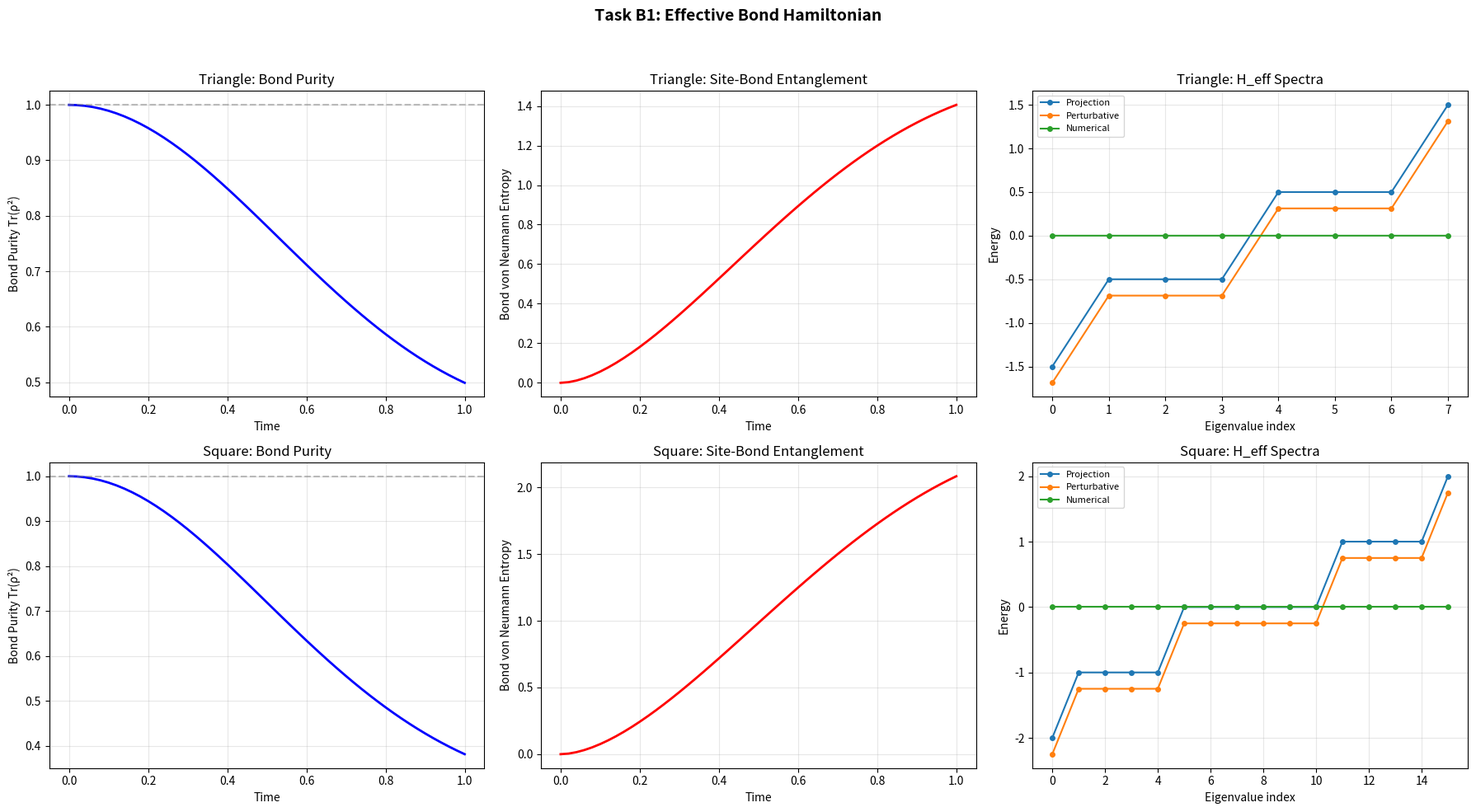

This chart was generated by the following Python code: (Note: this script raises an exception after producing the figure.)
"""
Task B1: Effective Bond Hamiltonian
====================================

Goal: Derive the Hamiltonian governing bond-only dynamics by
tracing out site degrees of freedom.

Key physics question: When two bonds share a site, the site 
mediates an effective bond-bond interaction. Do these mediated
interactions produce PLAQUETTE TERMS (products around closed loops)?

If yes → lattice gauge theory action emerges from echo dynamics.

Method:
1. Build full H on a small lattice (sites + bonds)
2. Project onto a reference site state sector
3. Use 2nd-order perturbation theory for effective bond-bond couplings
4. Also: direct numerical evolution approach
5. Decompose H_eff into local terms and check for plaquette structure
"""

import numpy as np
import os
from datetime import datetime
from scipy.linalg import expm, logm
from itertools import product as iprod
import matplotlib.pyplot as plt

np.set_printoptions(precision=6, suppress=True, linewidth=120)


# ============================================================
# Lattice infrastructure (streamlined from echo_model_v2)
# ============================================================

class EchoLattice:
    """
    Quantum lattice with sites on vertices and bonds on edges.
    Handles Hilbert space bookkeeping and operator embedding.
    """
    
    def __init__(self, n_sites, edges, d_B=2):
        self.n_sites = n_sites
        self.edges = edges
        self.n_bonds = len(edges)
        self.d_B = d_B
        
        # Adjacency
        self.neighbors = {i: [] for i in range(n_sites)}
        self.edge_index = {}
        for idx, (i, j) in enumerate(edges):
            self.neighbors[i].append(j)
            self.neighbors[j].append(i)
            self.edge_index[(i, j)] = idx
            self.edge_index[(j, i)] = idx
        
        # Dimensions: [site_0, site_1, ..., bond_0, bond_1, ...]
        self.d_site = 2
        self.dims = [self.d_site] * n_sites + [d_B] * self.n_bonds
        self.n_subsystems = len(self.dims)
        self.total_dim = int(np.prod(self.dims))
        
        # Precompute strides for fast index manipulation
        self.strides = np.ones(self.n_subsystems, dtype=int)
        for k in range(self.n_subsystems - 2, -1, -1):
            self.strides[k] = self.strides[k + 1] * self.dims[k + 1]
        
        # Subsystem indices
        self.site_idx = list(range(n_sites))
        self.bond_idx = list(range(n_sites, n_sites + self.n_bonds))
        
        # Dimensions of site and bond sectors
        self.d_sites_total = 2**n_sites
        self.d_bonds_total = d_B**self.n_bonds
        
        print(f"Lattice: {n_sites} sites, {self.n_bonds} bonds (d_B={d_B})")
        print(f"  Site space: {self.d_sites_total}, Bond space: {self.d_bonds_total}")
        print(f"  Total: {self.total_dim}")
    
    def _flat_index(self, config):
        """Convert subsystem configuration tuple to flat index."""
        return sum(c * s for c, s in zip(config, self.strides))
    
    def _embed_operator(self, op, subsystem_indices):
        """Embed a local operator into the full Hilbert space."""
        D = self.total_dim
        n = self.n_subsystems
        
        d_local = int(np.prod([self.dims[i] for i in subsystem_indices]))
        other_indices = [i for i in range(n) if i not in subsystem_indices]
        
        full_op = np.zeros((D, D), dtype=complex)
        
        local_dims = [self.dims[i] for i in subsystem_indices]
        other_dims = [self.dims[i] for i in other_indices]
        
        for other_config in iprod(*[range(d) for d in other_dims]):
            for local_bra in iprod(*[range(d) for d in local_dims]):
                for local_ket in iprod(*[range(d) for d in local_dims]):
                    flat_bra = 0
                    flat_ket = 0
                    for k, idx in enumerate(subsystem_indices):
                        flat_bra += local_bra[k] * self.strides[idx]
                        flat_ket += local_ket[k] * self.strides[idx]
                    for k, idx in enumerate(other_indices):
                        flat_bra += other_config[k] * self.strides[idx]
                        flat_ket += other_config[k] * self.strides[idx]
                    
                    local_flat_bra = 0
                    local_flat_ket = 0
                    local_stride = 1
                    for k in range(len(subsystem_indices) - 1, -1, -1):
                        local_flat_bra += local_bra[k] * local_stride
                        local_flat_ket += local_ket[k] * local_stride
                        local_stride *= local_dims[k]
                    
                    full_op[flat_bra, flat_ket] += op[local_flat_bra, local_flat_ket]
        
        return full_op
    
    def build_edge_hamiltonian(self, site_a, site_b, coupling=1.0):
        """
        Build the transmission Hamiltonian for edge (site_a, site_b).
        Acts on site_a ⊗ bond_{ab} ⊗ site_b in full space.
        """
        d_B = self.d_B
        bond_num = self.edge_index[(site_a, site_b)]
        
        sx = np.array([[0, 1], [1, 0]], dtype=complex)
        sy = np.array([[0, -1j], [1j, 0]], dtype=complex)
        sz = np.array([[1, 0], [0, -1]], dtype=complex)
        
        # Bond operators (spin-(d_B-1)/2)
        if d_B == 2:
            Bx, By, Bz = sx.copy(), sy.copy(), sz.copy()
        else:
            s = (d_B - 1) / 2.0
            Bx = np.zeros((d_B, d_B), dtype=complex)
            By = np.zeros((d_B, d_B), dtype=complex)
            Bz = np.zeros((d_B, d_B), dtype=complex)
            for m_idx in range(d_B):
                m = s - m_idx
                if m_idx + 1 < d_B:
                    mp = m - 1
                    coeff = np.sqrt(s*(s+1) - m*mp) * 0.5
                    Bx[m_idx, m_idx+1] = coeff
                    Bx[m_idx+1, m_idx] = coeff
                    By[m_idx, m_idx+1] = -1j * coeff
                    By[m_idx+1, m_idx] = 1j * coeff
                Bz[m_idx, m_idx] = m
        
        # H = σ_x⊗B_x⊗σ_x + σ_y⊗B_y⊗σ_y + σ_z⊗B_z⊗σ_z
        d_local = 2 * d_B * 2
        H_local = (np.kron(np.kron(sx, Bx), sx) +
                   np.kron(np.kron(sy, By), sy) +
                   np.kron(np.kron(sz, Bz), sz))
        
        H_local *= coupling
        
        subsystems = [site_a, self.n_sites + bond_num, site_b]
        return self._embed_operator(H_local, subsystems)
    
    def build_full_hamiltonian(self, coupling=1.0):
        """Sum of edge Hamiltonians over all edges."""
        H = np.zeros((self.total_dim, self.total_dim), dtype=complex)
        for (i, j) in self.edges:
            H += self.build_edge_hamiltonian(i, j, coupling)
        return H
    
    def partial_trace_sites(self, rho_full):
        """
        Trace out ALL site degrees of freedom, leaving bond-only density matrix.
        rho_full: full density matrix (total_dim × total_dim)
        Returns: bond density matrix (d_bonds_total × d_bonds_total)
        """
        d_s = self.d_sites_total
        d_b = self.d_bonds_total
        
        # Reshape: the full space is organized as sites ⊗ bonds
        # We need to carefully handle the index ordering
        # Our convention: dims = [site_0, ..., site_{N-1}, bond_0, ..., bond_{M-1}]
        # So the natural tensor product IS sites_first ⊗ bonds
        
        # Reshape to (d_sites, d_bonds, d_sites, d_bonds)
        rho_tensor = rho_full.reshape(d_s, d_b, d_s, d_b)
        
        # Trace over sites: sum over site indices
        rho_bonds = np.trace(rho_tensor, axis1=0, axis2=2)
        
        return rho_bonds
    
    def partial_trace_bonds(self, rho_full):
        """Trace out bonds, leaving site-only density matrix."""
        d_s = self.d_sites_total
        d_b = self.d_bonds_total
        rho_tensor = rho_full.reshape(d_s, d_b, d_s, d_b)
        rho_sites = np.einsum('ibjb->ij', rho_tensor)
        return rho_sites
    
    def project_sites(self, operator, site_state):
        """
        Project a full-space operator onto a fixed site state.
        |ψ_sites⟩⟨ψ_sites| ⊗ I_bonds  ·  O  ·  |ψ_sites⟩⟨ψ_sites| ⊗ I_bonds
        
        Returns: d_bonds × d_bonds operator on bond space alone.
        """
        d_s = self.d_sites_total
        d_b = self.d_bonds_total
        
        # site_state should be a d_sites_total vector
        assert len(site_state) == d_s
        
        # Reshape operator
        O_tensor = operator.reshape(d_s, d_b, d_s, d_b)
        
        # Project: H_eff[b1, b2] = Σ_{s1,s2} ψ*_{s1} O[s1,b1,s2,b2] ψ_{s2}
        H_eff = np.einsum('i,iajb,j->ab', site_state.conj(), O_tensor, site_state)
        
        return H_eff


# ============================================================
# Pauli basis decomposition for bond operators
# ============================================================

def pauli_basis(n_qubits):
    """Generate the n-qubit Pauli basis."""
    I = np.eye(2, dtype=complex)
    sx = np.array([[0, 1], [1, 0]], dtype=complex)
    sy = np.array([[0, -1j], [1j, 0]], dtype=complex)
    sz = np.array([[1, 0], [0, -1]], dtype=complex)
    single = [I, sx, sy, sz]
    labels_single = ['I', 'X', 'Y', 'Z']
    
    basis = []
    labels = []
    for indices in iprod(range(4), repeat=n_qubits):
        op = single[indices[0]]
        lab = labels_single[indices[0]]
        for k in range(1, n_qubits):
            op = np.kron(op, single[indices[k]])
            lab += labels_single[indices[k]]
        basis.append(op)
        labels.append(lab)
    
    return basis, labels


def decompose_in_pauli(H, n_qubits):
    """Decompose operator in Pauli basis. Returns {label: coefficient}."""
    basis, labels = pauli_basis(n_qubits)
    d = 2**n_qubits
    coeffs = {}
    for op, lab in zip(basis, labels):
        c = np.trace(H @ op) / d
        if abs(c) > 1e-10:
            coeffs[lab] = c
    return coeffs


def hamming_weight(label):
    """Count non-identity factors in a Pauli string."""
    return sum(1 for c in label if c != 'I')


# ============================================================
# Generalized basis decomposition for d_B > 2
# ============================================================

def gell_mann_basis(d):
    """Generalized Gell-Mann matrices for su(d), plus identity."""
    basis = [np.eye(d, dtype=complex)]  # Identity
    labels = ['I']
    
    # Symmetric off-diagonal
    for j in range(d):
        for k in range(j+1, d):
            M = np.zeros((d, d), dtype=complex)
            M[j, k] = 1
            M[k, j] = 1
            basis.append(M)
            labels.append(f'S{j}{k}')
    
    # Antisymmetric off-diagonal
    for j in range(d):
        for k in range(j+1, d):
            M = np.zeros((d, d), dtype=complex)
            M[j, k] = -1j
            M[k, j] = 1j
            basis.append(M)
            labels.append(f'A{j}{k}')
    
    # Diagonal
    for l in range(1, d):
        M = np.zeros((d, d), dtype=complex)
        for j in range(l):
            M[j, j] = 1
        M[l, l] = -l
        M *= np.sqrt(2.0 / (l * (l + 1)))
        basis.append(M)
        labels.append(f'D{l}')
    
    return basis, labels


def decompose_bond_operator(H_bonds, d_B, n_bonds):
    """
    Decompose a bond-space operator into tensor products of 
    single-bond operators.
    """
    if d_B == 2:
        return decompose_in_pauli(H_bonds, n_bonds)
    
    # For d_B > 2, use generalized Gell-Mann basis on each bond
    single_basis, single_labels = gell_mann_basis(d_B)
    d_total = d_B**n_bonds
    
    coeffs = {}
    for indices in iprod(range(len(single_basis)), repeat=n_bonds):
        op = single_basis[indices[0]]
        lab = single_labels[indices[0]]
        for k in range(1, n_bonds):
            op = np.kron(op, single_basis[indices[k]])
            lab += '⊗' + single_labels[indices[k]]
        
        c = np.trace(H_bonds @ op) / d_total
        if abs(c) > 1e-10:
            coeffs[lab] = c
    
    return coeffs


def operator_locality(label, separator='⊗'):
    """Count how many factors are non-identity."""
    if separator in label:
        parts = label.split(separator)
    else:
        parts = list(label)
    return sum(1 for p in parts if p != 'I')


# ============================================================
# METHOD 1: Direct projection onto site ground state
# ============================================================

def method_projection(lattice, coupling=0.5):
    """
    Project the full Hamiltonian onto a fixed site sector.
    
    H_eff = ⟨ψ_sites| H |ψ_sites⟩  (operator on bond space)
    
    This is zeroth-order: just the "classical" bond Hamiltonian
    for fixed site configuration.
    """
    print(f"\n{'='*60}")
    print(f"METHOD 1: Direct Projection (zeroth order)")
    print(f"{'='*60}")
    
    H_full = lattice.build_full_hamiltonian(coupling)
    
    # Try several site reference states
    d_s = lattice.d_sites_total
    
    results = {}
    
    # All-zero state
    psi_0 = np.zeros(d_s, dtype=complex)
    psi_0[0] = 1.0
    H_eff_0 = lattice.project_sites(H_full, psi_0)
    results['|00...0⟩'] = H_eff_0
    
    # All-one state  
    psi_1 = np.zeros(d_s, dtype=complex)
    psi_1[-1] = 1.0
    H_eff_1 = lattice.project_sites(H_full, psi_1)
    results['|11...1⟩'] = H_eff_1
    
    # Equal superposition
    psi_plus = np.ones(d_s, dtype=complex) / np.sqrt(d_s)
    H_eff_plus = lattice.project_sites(H_full, psi_plus)
    results['|+...+⟩'] = H_eff_plus
    
    # Random state
    np.random.seed(42)
    psi_rand = np.random.randn(d_s) + 1j * np.random.randn(d_s)
    psi_rand /= np.linalg.norm(psi_rand)
    H_eff_rand = lattice.project_sites(H_full, psi_rand)
    results['random'] = H_eff_rand
    
    for name, H_eff in results.items():
        print(f"\n  Site state: {name}")
        print(f"  H_eff norm: {np.linalg.norm(H_eff):.6f}")
        print(f"  H_eff is Hermitian: {np.allclose(H_eff, H_eff.conj().T)}")
        
        # Spectrum
        evals = np.linalg.eigvalsh(H_eff)
        print(f"  Spectrum: [{evals[0]:.4f}, ..., {evals[-1]:.4f}]")
        print(f"  Bandwidth: {evals[-1] - evals[0]:.4f}")
    
    return results


# ============================================================
# METHOD 2: Second-order perturbation theory (Schrieffer-Wolff)
# ============================================================

def method_perturbative(lattice, coupling=0.5):
    """
    Treat site-bond coupling as perturbation.
    
    H = H_0 + V where:
    H_0 = 0 (or site-only terms)
    V = Σ_edges H_{site_a, bond, site_b}  (the coupling)
    
    Second-order effective Hamiltonian on bonds:
    H_eff^(2) = P V Q (E_0 - Q H_0 Q)^{-1} Q V P
    
    where P projects onto reference site state, Q = 1-P.
    
    This generates BOND-BOND interactions mediated by virtual 
    site excitations — exactly the mechanism for plaquette terms.
    """
    print(f"\n{'='*60}")
    print(f"METHOD 2: Second-Order Perturbation Theory")
    print(f"{'='*60}")
    
    d_s = lattice.d_sites_total
    d_b = lattice.d_bonds_total
    D = lattice.total_dim
    
    # Reference site state: all zeros
    psi_sites = np.zeros(d_s, dtype=complex)
    psi_sites[0] = 1.0
    
    # Build projectors
    # P = |ψ_sites⟩⟨ψ_sites| ⊗ I_bonds
    # Basis ordering is (sites ⊗ bonds) with flat index: idx = site_index*d_b + bond_index
    P_sites = np.outer(psi_sites, psi_sites.conj())  # (d_s × d_s)
    P = np.kron(P_sites, np.eye(d_b, dtype=complex)) # (D × D)
    Q = np.eye(D, dtype=complex) - P

    # Sanity check: projector idempotence
    proj_err = np.linalg.norm(P @ P - P)
    if proj_err > 1e-8:
        print(f"  [WARN] Projector sanity check ||P^2-P|| = {proj_err:.2e}")
    
    # Build full Hamiltonian
    H_full = lattice.build_full_hamiltonian(coupling)
    
    # Zeroth order: H_0 = 0 (no on-site energy for simplicity)
    # So (E_0 - Q H_0 Q)^{-1} = just need to handle the energy denominators
    
    # For H_0 = 0, the resolvent is ill-defined (all energies degenerate)
    # Instead, use a small site energy to break degeneracy
    
    # Add a site field: H_0 = Δ Σ_i σ_z^(i) on sites
    Delta = 2.0  # energy gap for site excitations
    H_site = np.zeros((D, D), dtype=complex)
    sz = np.array([[1, 0], [0, -1]], dtype=complex)
    for i in range(lattice.n_sites):
        H_site += (-Delta) * lattice._embed_operator(sz, [i])  # ground is |0⟩ for each site
    
    # Now H = H_0 + V where H_0 = H_site, V = H_full (the coupling)
    # E_0 = ground state energy of H_0 in site sector = -N*Delta (all sites in |0⟩)
    E_0 = -lattice.n_sites * Delta
    
    # Q H_0 Q
    QH0Q = Q @ H_site @ Q
    
    # Resolvent: (E_0 - Q H_0 Q)^{-1} restricted to Q subspace
    # Add small regularization
    reg = 1e-10
    resolvent_matrix = E_0 * Q - QH0Q
    # Only invert in Q subspace
    evals_r, evecs_r = np.linalg.eigh(resolvent_matrix)
    # Zero eigenvalues correspond to P subspace — skip those
    resolvent = np.zeros((D, D), dtype=complex)
    for i in range(D):
        if abs(evals_r[i]) > reg:
            resolvent += (1.0 / evals_r[i]) * np.outer(evecs_r[:, i], evecs_r[:, i].conj())
    
    # V = coupling Hamiltonian
    V = H_full
    
    # First order: H_eff^(1) = P V P (projected on bonds)
    H_eff_1_full = P @ V @ P
    # Extract bond-only part
    H_eff_1 = H_eff_1_full[:d_b, :d_b]  # top-left block (site=|0...0⟩)
    
    # Second order: H_eff^(2) = P V Q resolvent Q V P
    QVP = Q @ V @ P
    H_eff_2_full = P @ V @ resolvent @ V @ P
    H_eff_2 = H_eff_2_full[:d_b, :d_b]
    
    # Make Hermitian (numerical noise)
    H_eff_1 = (H_eff_1 + H_eff_1.conj().T) / 2.0
    H_eff_2 = (H_eff_2 + H_eff_2.conj().T) / 2.0
    
    print(f"\n  First-order H_eff norm: {np.linalg.norm(H_eff_1):.6f}")
    print(f"  Second-order H_eff norm: {np.linalg.norm(H_eff_2):.6f}")
    
    H_eff_total = H_eff_1 + H_eff_2
    print(f"  Total (1st+2nd) norm: {np.linalg.norm(H_eff_total):.6f}")
    
    return H_eff_1, H_eff_2, H_eff_total


# ============================================================
# METHOD 3: Numerical evolution + bond state tomography
# ============================================================

def method_numerical_evolution(lattice, coupling=0.5, t_max=2.0, n_steps=20):
    """
    Evolve the full system, trace out sites at each step, 
    and extract the effective bond dynamics.
    
    If bonds evolve under some H_eff, then:
    ρ_bonds(t) = e^{-iH_eff t} ρ_bonds(0) e^{iH_eff t}
    
    We can extract H_eff by fitting the short-time evolution.
    """
    print(f"\n{'='*60}")
    print(f"METHOD 3: Numerical Evolution + Tomography")
    print(f"{'='*60}")
    
    H_full = lattice.build_full_hamiltonian(coupling)
    d_b = lattice.d_bonds_total
    
    # Initial state: sites in |0...0⟩, bonds in a known state
    # Use several initial bond states to overdetermine H_eff
    
    dt = t_max / n_steps
    U_dt = expm(-1j * dt * H_full)
    
    # Strategy: for small dt, 
    # ρ_bonds(dt) ≈ ρ_bonds(0) - i dt [H_eff, ρ_bonds(0)]
    # So: dρ/dt|_{t=0} = -i [H_eff, ρ_bonds(0)]
    # Given multiple initial states, we can solve for H_eff
    
    # Use computational basis states for bonds
    H_eff_estimates = []
    
    d_s = lattice.d_sites_total
    D = lattice.total_dim
    
    for bond_init_idx in range(min(d_b, 6)):  # Try several initial bond states
        # Full initial state: |0...0⟩_sites ⊗ |k⟩_bonds
        psi_init = np.zeros(D, dtype=complex)
        psi_init[0 * d_b + bond_init_idx] = 1.0  # site=|0...0⟩, bond=|k⟩
        
        # Evolve one small step
        psi_dt = U_dt @ psi_init
        
        # Get bond density matrices
        rho_0 = lattice.partial_trace_sites(np.outer(psi_init, psi_init.conj()))
        rho_dt = lattice.partial_trace_sites(np.outer(psi_dt, psi_dt.conj()))
        
        # Finite difference
        drho = (rho_dt - rho_0) / dt
        
        # drho ≈ -i[H_eff, rho_0] + dissipative terms
        # For pure bond state |k⟩⟨k|: [H_eff, |k⟩⟨k|] gives off-diagonal info
        # H_eff[m,k] for m≠k can be extracted from drho[m,k]
        
    # Better approach: use the full time series for ONE state
    # and fit with matrix logarithm
    
    print(f"\n  Evolving from |0...0⟩_sites ⊗ |0...0⟩_bonds")
    psi = np.zeros(D, dtype=complex)
    psi[0] = 1.0
    
    rho_bonds_series = []
    times = []
    for step in range(n_steps + 1):
        t = step * dt
        rho_full = np.outer(psi, psi.conj())
        rho_bonds = lattice.partial_trace_sites(rho_full)
        rho_bonds_series.append(rho_bonds)
        times.append(t)
        
        if step < n_steps:
            psi = U_dt @ psi
    
    # Check: is the bond evolution approximately unitary?
    # If so, Tr(ρ²) should stay near 1
    purities = [np.trace(rho @ rho).real for rho in rho_bonds_series]
    print(f"  Bond purity over time: {purities[0]:.4f} → {purities[-1]:.4f}")
    print(f"  (1.0 = unitary, <1 = dissipative)")
    
    # Entropies
    entropies = []
    for rho in rho_bonds_series:
        evals = np.linalg.eigvalsh(rho)
        evals = evals[evals > 1e-15]
        entropies.append(-np.sum(evals * np.log2(np.clip(evals, 1e-15, 1))))
    
    print(f"  Bond entropy: {entropies[0]:.4f} → {entropies[-1]:.4f}")
    
    # Extract effective H from short-time evolution
    # Use first few time steps where purity is still high
    rho_0 = rho_bonds_series[0]
    rho_1 = rho_bonds_series[1]
    
    # drho/dt ≈ -i[H_eff, rho_0] at t=0
    drho = (rho_1 - rho_0) / dt
    
    # For rho_0 = |0⟩⟨0| (pure state), this gives:
    # H_eff[m,0] = i * drho[m,0] for m≠0 (off-diagonal)
    # But diagonal requires more work
    
    print(f"\n  Short-time bond evolution (drho/dt at t=0):")
    print(f"  ||drho/dt|| = {np.linalg.norm(drho):.6f}")
    
    # Extract H_eff by fitting: find H such that -i[H, ρ₀] ≈ dρ/dt
    # Vectorize and solve least squares
    d = d_b
    
    # -i[H, ρ] = -i(Hρ - ρH)
    # vec(-i[H,ρ]) = -i(I⊗H - H^T⊗I) vec(ρ)
    # This is a linear equation in the entries of H
    
    # Use multiple initial states for better conditioning
    A_rows = []
    b_rows = []
    
    for bond_k in range(min(d_b, d_b)):  # All computational basis states
        psi_init = np.zeros(D, dtype=complex)
        psi_init[0 * d_b + bond_k] = 1.0
        
        psi_dt = U_dt @ psi_init
        rho_0_k = lattice.partial_trace_sites(np.outer(psi_init, psi_init.conj()))
        rho_1_k = lattice.partial_trace_sites(np.outer(psi_dt, psi_dt.conj()))
        drho_k = (rho_1_k - rho_0_k) / dt
        
        # Build the linear system for H_eff
        # drho = -i(H_eff @ rho - rho @ H_eff)
        for m in range(d):
            for n in range(d):
                row = np.zeros(d*d, dtype=complex)
                for p in range(d):
                    # H[m,p] * rho[p,n]
                    row[m*d + p] += -1j * rho_0_k[p, n]
                    # -rho[m,p] * H[p,n]
                    row[p*d + n] += 1j * rho_0_k[m, p]
                A_rows.append(row)
                b_rows.append(drho_k[m, n])
    
    A = np.array(A_rows)
    b = np.array(b_rows)
    
    # Solve least squares
    H_eff_vec, residuals, rank, sv = np.linalg.lstsq(A, b, rcond=None)
    H_eff_num = H_eff_vec.reshape(d, d)
    
    # Make Hermitian
    H_eff_num = (H_eff_num + H_eff_num.conj().T) / 2.0
    
    print(f"\n  Extracted H_eff (numerical):")
    print(f"  ||H_eff|| = {np.linalg.norm(H_eff_num):.6f}")
    print(f"  Is Hermitian: {np.allclose(H_eff_num, H_eff_num.conj().T)}")
    
    # Spectrum
    evals = np.linalg.eigvalsh(H_eff_num)
    print(f"  Spectrum: {evals}")
    
    return H_eff_num, times, purities, entropies


# ============================================================
# ANALYSIS: Decompose H_eff and look for plaquette terms
# ============================================================

def analyze_bond_hamiltonian(H_eff, lattice):
    """
    Decompose H_eff into single-bond, two-bond, and higher terms.
    Check for plaquette (loop) structure.
    """
    print(f"\n{'='*60}")
    print(f"BOND HAMILTONIAN STRUCTURE ANALYSIS")
    print(f"{'='*60}")
    
    d_B = lattice.d_B
    n_bonds = lattice.n_bonds
    
    if d_B == 2:
        coeffs = decompose_in_pauli(H_eff, n_bonds)
        
        # Organize by locality
        by_weight = {}
        for label, c in sorted(coeffs.items(), key=lambda x: -abs(x[1])):
            w = hamming_weight(label)
            if w not in by_weight:
                by_weight[w] = []
            by_weight[w].append((label, c))
        
        total_weight = sum(abs(c)**2 for c in coeffs.values())
        
        for w in sorted(by_weight.keys()):
            terms = by_weight[w]
            weight_sum = sum(abs(c)**2 for _, c in terms)
            pct = 100 * weight_sum / total_weight if total_weight > 0 else 0
            
            label_map = {0: 'Identity', 1: 'Single-bond', 2: 'Two-bond (nearest?)', 
                        3: 'Three-bond', 4: 'Four-bond (plaquette?)'}
            print(f"\n  Weight {w} ({label_map.get(w, f'{w}-body')}): "
                  f"{len(terms)} terms, {pct:.1f}% of total weight")
            
            # Show top terms
            sorted_terms = sorted(terms, key=lambda x: -abs(x[1]))
            for label, c in sorted_terms[:5]:
                # Identify which bonds are involved
                active_bonds = [i for i, ch in enumerate(label) if ch != 'I']
                bond_edges = [lattice.edges[i] for i in active_bonds] if active_bonds else []
                print(f"    {label}: {c.real:+.6f} {'+' if c.imag >= 0 else ''}{c.imag:.6f}i"
                      f"  (bonds: {active_bonds}, edges: {bond_edges})")
            if len(sorted_terms) > 5:
                print(f"    ... and {len(sorted_terms)-5} more")
        
        # Check for plaquette structure specifically
        print(f"\n  --- PLAQUETTE CHECK ---")
        check_plaquette_terms(coeffs, lattice)
    
    else:
        coeffs = decompose_bond_operator(H_eff, d_B, n_bonds)
        print(f"  Total terms: {len(coeffs)}")
        
        # Organize by locality
        by_weight = {}
        for label, c in coeffs.items():
            w = operator_locality(label)
            if w not in by_weight:
                by_weight[w] = []
            by_weight[w].append((label, c))
        
        for w in sorted(by_weight.keys()):
            terms = by_weight[w]
            print(f"\n  Weight {w}: {len(terms)} terms")
            sorted_terms = sorted(terms, key=lambda x: -abs(x[1]))
            for label, c in sorted_terms[:3]:
                print(f"    {label}: {abs(c):.6f}")
    
    return coeffs


def check_plaquette_terms(coeffs, lattice):
    """
    Check if two-bond terms connect bonds that share a vertex,
    and if higher-order terms form loops (plaquettes).
    """
    n_bonds = lattice.n_bonds
    
    # Build bond adjacency: two bonds are adjacent if they share a site
    bond_adjacent = {}
    for b1 in range(n_bonds):
        e1 = set(lattice.edges[b1])
        for b2 in range(b1+1, n_bonds):
            e2 = set(lattice.edges[b2])
            shared = e1 & e2
            if shared:
                bond_adjacent[(b1, b2)] = shared
    
    print(f"  Bond adjacency (shared sites):")
    for (b1, b2), shared in bond_adjacent.items():
        print(f"    Bond {b1} ({lattice.edges[b1]}) -- Bond {b2} ({lattice.edges[b2]})"
              f" share site(s) {shared}")
    
    # Check if two-bond terms in H_eff correspond to adjacent bonds
    two_body_terms = {lab: c for lab, c in coeffs.items() if hamming_weight(lab) == 2}
    
    n_adjacent = 0
    n_nonadjacent = 0
    for label, c in two_body_terms.items():
        active = [i for i, ch in enumerate(label) if ch != 'I']
        if len(active) == 2:
            b1, b2 = active
            if (min(b1,b2), max(b1,b2)) in bond_adjacent:
                n_adjacent += 1
            else:
                n_nonadjacent += 1
    
    print(f"\n  Two-bond terms: {n_adjacent} adjacent, {n_nonadjacent} non-adjacent")
    if n_adjacent > 0 and n_nonadjacent == 0:
        print(f"  → ALL two-bond terms connect adjacent bonds (share a site)")
        print(f"  → This is nearest-neighbor coupling on the bond graph!")
    
    # Check for loops: in a square lattice, 4-bond terms around a plaquette
    # For triangle, 3-bond terms around the triangle
    print(f"\n  Looking for loop terms...")
    for w in range(3, n_bonds+1):
        w_terms = {lab: c for lab, c in coeffs.items() if hamming_weight(lab) == w}
        if w_terms:
            for label, c in sorted(w_terms.items(), key=lambda x: -abs(x[1]))[:3]:
                active = [i for i, ch in enumerate(label) if ch != 'I']
                edges_in_term = [lattice.edges[i] for i in active]
                
                # Check if these edges form a loop
                all_sites = set()
                for e in edges_in_term:
                    all_sites.update(e)
                
                # A loop: each site appears exactly twice
                site_count = {}
                for e in edges_in_term:
                    for s in e:
                        site_count[s] = site_count.get(s, 0) + 1
                
                is_loop = all(v == 2 for v in site_count.values()) and len(site_count) == w
                
                print(f"    {w}-bond term: bonds {active}, edges {edges_in_term}"
                      f" |c|={abs(c):.6f} {'← LOOP!' if is_loop else ''}")


# ============================================================
# EXPERIMENTS
# ============================================================

def experiment_triangle(d_B=2):
    """Triangle graph: simplest system with a loop."""
    print(f"\n{'='*70}")
    print(f"EXPERIMENT: TRIANGLE GRAPH (3 sites, 3 bonds, d_B={d_B})")
    print(f"{'='*70}")
    print(f"This is the simplest system with a plaquette (the triangle itself).")
    
    edges = [(0, 1), (1, 2), (0, 2)]
    lattice = EchoLattice(3, edges, d_B=d_B)
    
    # Method 1: Direct projection
    proj_results = method_projection(lattice, coupling=0.5)
    
    # Method 2: Perturbative
    H1, H2, H_total_pert = method_perturbative(lattice, coupling=0.5)
    
    # Method 3: Numerical
    H_eff_num, times, purities, entropies = method_numerical_evolution(
        lattice, coupling=0.3, t_max=1.0, n_steps=50)
    
    # Analyze all three
    print(f"\n\n--- Analyzing PROJECTION H_eff ---")
    analyze_bond_hamiltonian(proj_results['|00...0⟩'], lattice)
    
    print(f"\n\n--- Analyzing PERTURBATIVE H_eff (2nd order) ---")
    analyze_bond_hamiltonian(H_total_pert, lattice)
    
    print(f"\n\n--- Analyzing NUMERICAL H_eff ---")
    analyze_bond_hamiltonian(H_eff_num, lattice)
    
    return lattice, proj_results, H_total_pert, H_eff_num, times, purities, entropies


def experiment_square(d_B=2):
    """Square graph: 4 sites, 4 bonds, one plaquette."""
    print(f"\n{'='*70}")
    print(f"EXPERIMENT: SQUARE GRAPH (4 sites, 4 bonds, d_B={d_B})")
    print(f"{'='*70}")
    print(f"The square has exactly one plaquette — the canonical lattice gauge object.")
    
    edges = [(0, 1), (1, 2), (2, 3), (0, 3)]
    lattice = EchoLattice(4, edges, d_B=d_B)
    
    # Method 1
    proj_results = method_projection(lattice, coupling=0.5)
    
    # Method 2
    H1, H2, H_total_pert = method_perturbative(lattice, coupling=0.5)
    
    # Method 3
    H_eff_num, times, purities, entropies = method_numerical_evolution(
        lattice, coupling=0.3, t_max=1.0, n_steps=50)
    
    print(f"\n\n--- Analyzing PROJECTION H_eff ---")
    analyze_bond_hamiltonian(proj_results['|00...0⟩'], lattice)
    
    print(f"\n\n--- Analyzing PERTURBATIVE H_eff (2nd order) ---")
    analyze_bond_hamiltonian(H_total_pert, lattice)
    
    print(f"\n\n--- Analyzing NUMERICAL H_eff ---")
    analyze_bond_hamiltonian(H_eff_num, lattice)
    
    return lattice, proj_results, H_total_pert, H_eff_num, times, purities, entropies


# ============================================================
# MAIN
# ============================================================

if __name__ == '__main__':
    np.random.seed(42)
    
    # Triangle
    (lat_tri, proj_tri, pert_tri, num_tri, 
     times_tri, pur_tri, ent_tri) = experiment_triangle(d_B=2)
    
    # Square
    (lat_sq, proj_sq, pert_sq, num_sq,
     times_sq, pur_sq, ent_sq) = experiment_square(d_B=2)
    
    # ---- VISUALIZATION ----
    fig, axes = plt.subplots(2, 3, figsize=(18, 10))
    
    # Row 1: Triangle
    ax = axes[0, 0]
    ax.plot(times_tri, pur_tri, 'b-', linewidth=2)
    ax.set_xlabel('Time')
    ax.set_ylabel('Bond Purity Tr(ρ²)')
    ax.set_title('Triangle: Bond Purity')
    ax.axhline(y=1.0, color='gray', linestyle='--', alpha=0.5)
    ax.grid(True, alpha=0.3)
    
    ax = axes[0, 1]
    ax.plot(times_tri, ent_tri, 'r-', linewidth=2)
    ax.set_xlabel('Time')
    ax.set_ylabel('Bond von Neumann Entropy')
    ax.set_title('Triangle: Site-Bond Entanglement')
    ax.grid(True, alpha=0.3)
    
    ax = axes[0, 2]
    # Spectrum comparison
    methods = ['Projection', 'Perturbative', 'Numerical']
    H_effs = [proj_tri['|00...0⟩'], pert_tri, num_tri]
    for i, (name, H) in enumerate(zip(methods, H_effs)):
        evals = np.sort(np.linalg.eigvalsh(H))
        ax.plot(range(len(evals)), evals, 'o-', label=name, markersize=4)
    ax.set_xlabel('Eigenvalue index')
    ax.set_ylabel('Energy')
    ax.set_title('Triangle: H_eff Spectra')
    ax.legend(fontsize=8)
    ax.grid(True, alpha=0.3)
    
    # Row 2: Square
    ax = axes[1, 0]
    ax.plot(times_sq, pur_sq, 'b-', linewidth=2)
    ax.set_xlabel('Time')
    ax.set_ylabel('Bond Purity Tr(ρ²)')
    ax.set_title('Square: Bond Purity')
    ax.axhline(y=1.0, color='gray', linestyle='--', alpha=0.5)
    ax.grid(True, alpha=0.3)
    
    ax = axes[1, 1]
    ax.plot(times_sq, ent_sq, 'r-', linewidth=2)
    ax.set_xlabel('Time')
    ax.set_ylabel('Bond von Neumann Entropy')
    ax.set_title('Square: Site-Bond Entanglement')
    ax.grid(True, alpha=0.3)
    
    ax = axes[1, 2]
    H_effs_sq = [proj_sq['|00...0⟩'], pert_sq, num_sq]
    for i, (name, H) in enumerate(zip(methods, H_effs_sq)):
        evals = np.sort(np.linalg.eigvalsh(H))
        ax.plot(range(len(evals)), evals, 'o-', label=name, markersize=4)
    ax.set_xlabel('Eigenvalue index')
    ax.set_ylabel('Energy')
    ax.set_title('Square: H_eff Spectra')
    ax.legend(fontsize=8)
    ax.grid(True, alpha=0.3)
    
    plt.suptitle('Task B1: Effective Bond Hamiltonian', fontsize=14, fontweight='bold')
    plt.tight_layout(rect=[0, 0, 1, 0.95])
    out_dir = os.path.join(os.path.dirname(__file__), 'hsf_out')
    os.makedirs(out_dir, exist_ok=True)
    out_path = os.path.join(out_dir, f"bond_hamiltonian_results_{datetime.now().strftime('%Y%m%d_%H%M%S')}.png")
    plt.savefig(out_path, dpi=150, bbox_inches='tight')
    print(f"[saved] {out_path}")
    plt.close()
    
    print(f"\n{'='*70}")
    print(f"SUMMARY")
    print(f"{'='*70}")
